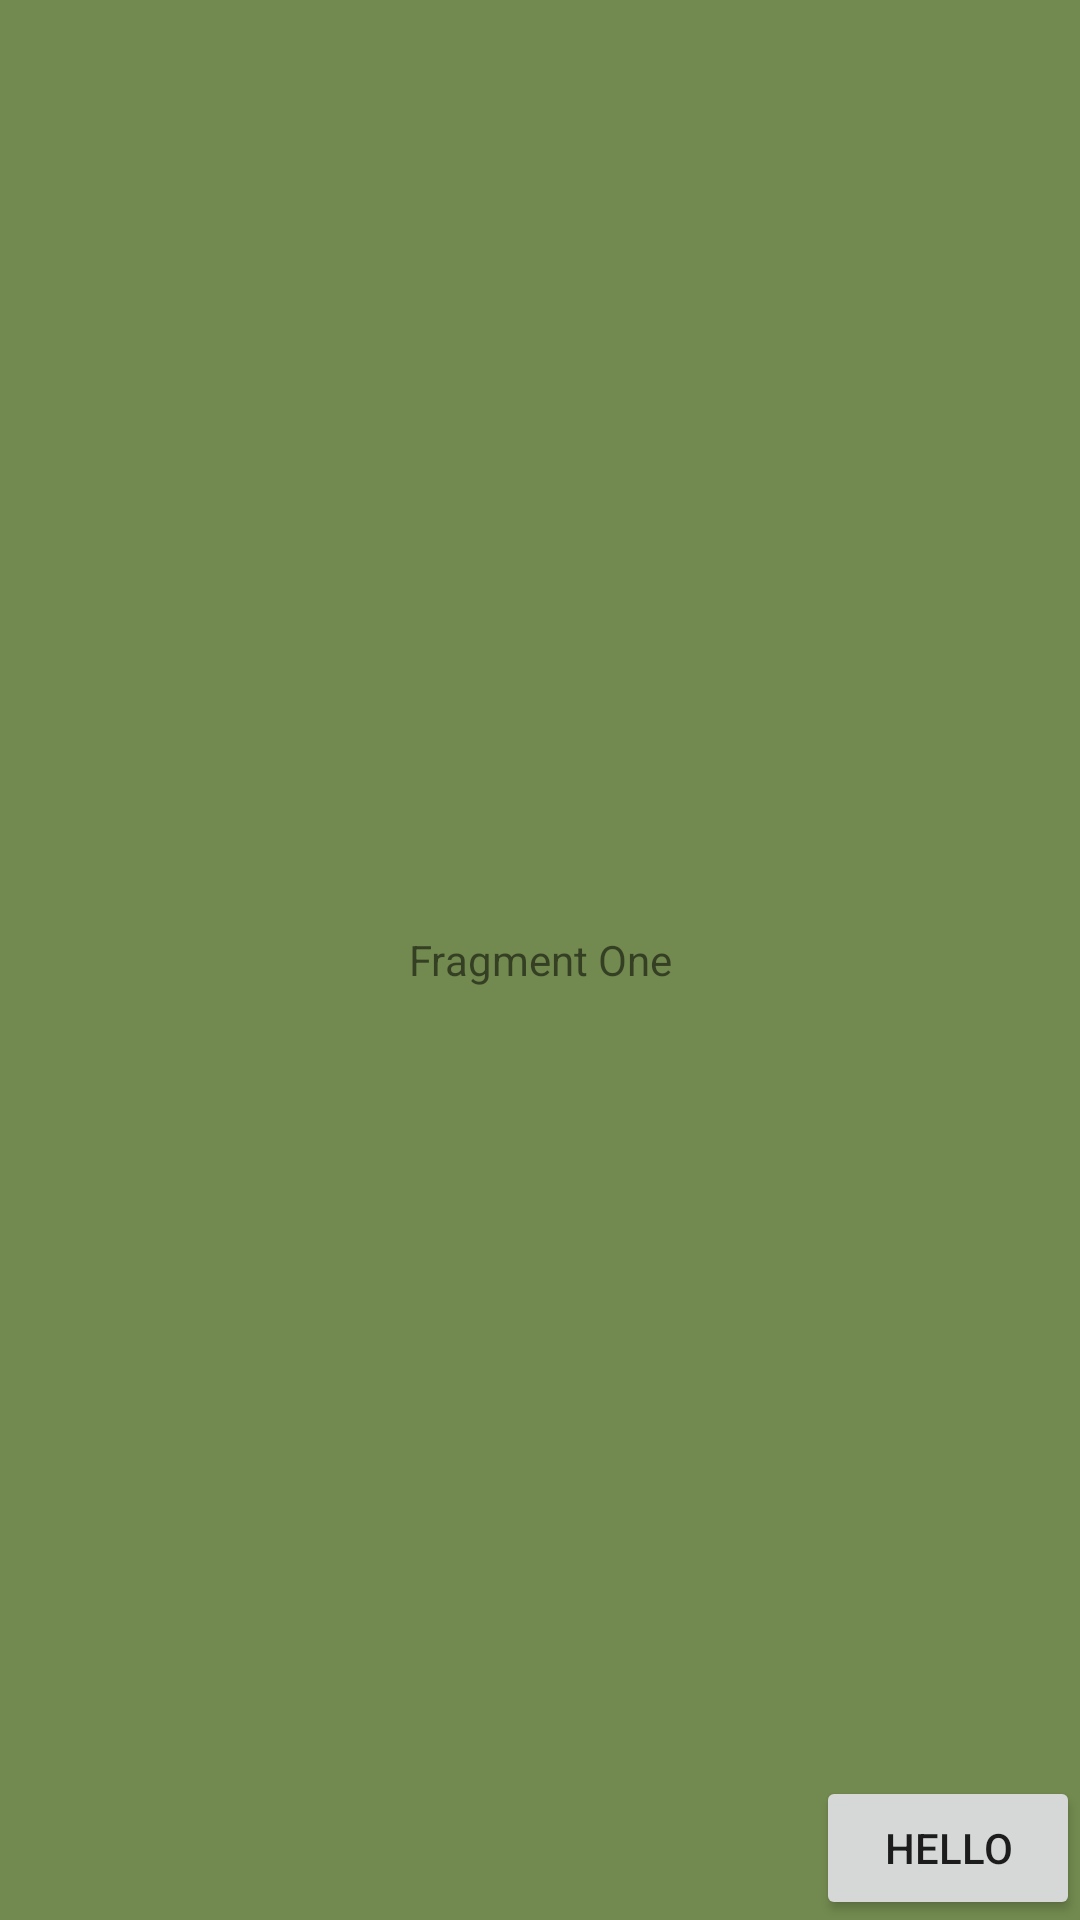

Layout XML and referenced resources for this Android screen:
<!-- AndroidManifest.xml: application theme AppTheme -->
<!-- res/layout/fragment_fragment_one.xml -->
<?xml version="1.0" encoding="utf-8"?>
<FrameLayout xmlns:android="http://schemas.android.com/apk/res/android"
    xmlns:tools="http://schemas.android.com/tools"
    android:layout_width="match_parent"
    android:layout_height="match_parent"
    android:background="#728A4F"
    tools:context=".fragments.FragmentOne">

    
    <TextView
        android:layout_width="match_parent"
        android:layout_height="match_parent"
        android:gravity="center"
        android:text="Fragment One"
        android:textColor="@color/color_full_white"
        android:textSize="@dimen/text_regular_3x" />

    <Button
        android:id="@+id/btnFragOne"
        android:layout_width="wrap_content"
        android:layout_height="wrap_content"
        android:layout_gravity="bottom|end"
        android:layout_margin="@dimen/margin_large"
        android:text="Hello" />

</FrameLayout>
<!-- resources referenced by this layout -->
<resources>
  <style name="AppTheme" parent="Theme.AppCompat.Light.DarkActionBar">
          
          <item name="colorPrimary">@color/colorPrimary</item>
          <item name="colorPrimaryDark">@color/colorPrimaryDark</item>
          <item name="colorAccent">@color/colorAccent</item>
      </style>
  <!-- not gathered from this repository: default colours our renderer supplied (Android Studio template values) -->
  <color name="colorPrimary">#FF6200EE</color>
  <color name="colorPrimaryDark">#FF3700B3</color>
  <color name="colorAccent">#FF03DAC5</color>
</resources>
